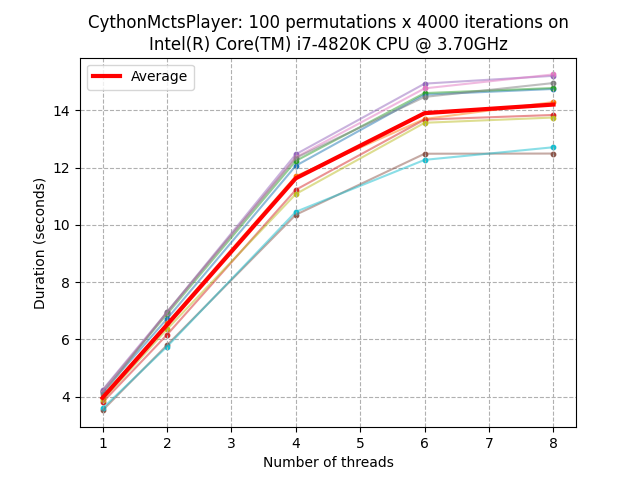

Values plotted in this chart, from the file beside it:
seed, num_threads, duration_sec
0, 1, 4.149
0, 2, 6.714
0, 4, 12.07
0, 6, 14.55
0, 8, 14.75
1, 1, 3.952
1, 2, 6.561
1, 4, 11.7
1, 6, 13.7
1, 8, 14.29
2, 1, 4.201
2, 2, 6.88
2, 4, 12.23
2, 6, 14.6
2, 8, 14.78
3, 1, 3.794
3, 2, 6.157
3, 4, 11.22
3, 6, 13.68
3, 8, 13.84
4, 1, 4.233
4, 2, 6.947
4, 4, 12.47
4, 6, 14.93
4, 8, 15.21
5, 1, 3.517
5, 2, 5.796
5, 4, 10.35
5, 6, 12.48
5, 8, 12.49
6, 1, 4.174
6, 2, 6.937
6, 4, 12.36
6, 6, 14.77
6, 8, 15.26
7, 1, 4.076
7, 2, 6.956
7, 4, 12.34
7, 6, 14.47
7, 8, 14.96
8, 1, 3.876
8, 2, 6.35
8, 4, 11.08
8, 6, 13.57
8, 8, 13.75
9, 1, 3.584
9, 2, 5.743
9, 4, 10.46
9, 6, 12.27
9, 8, 12.71
